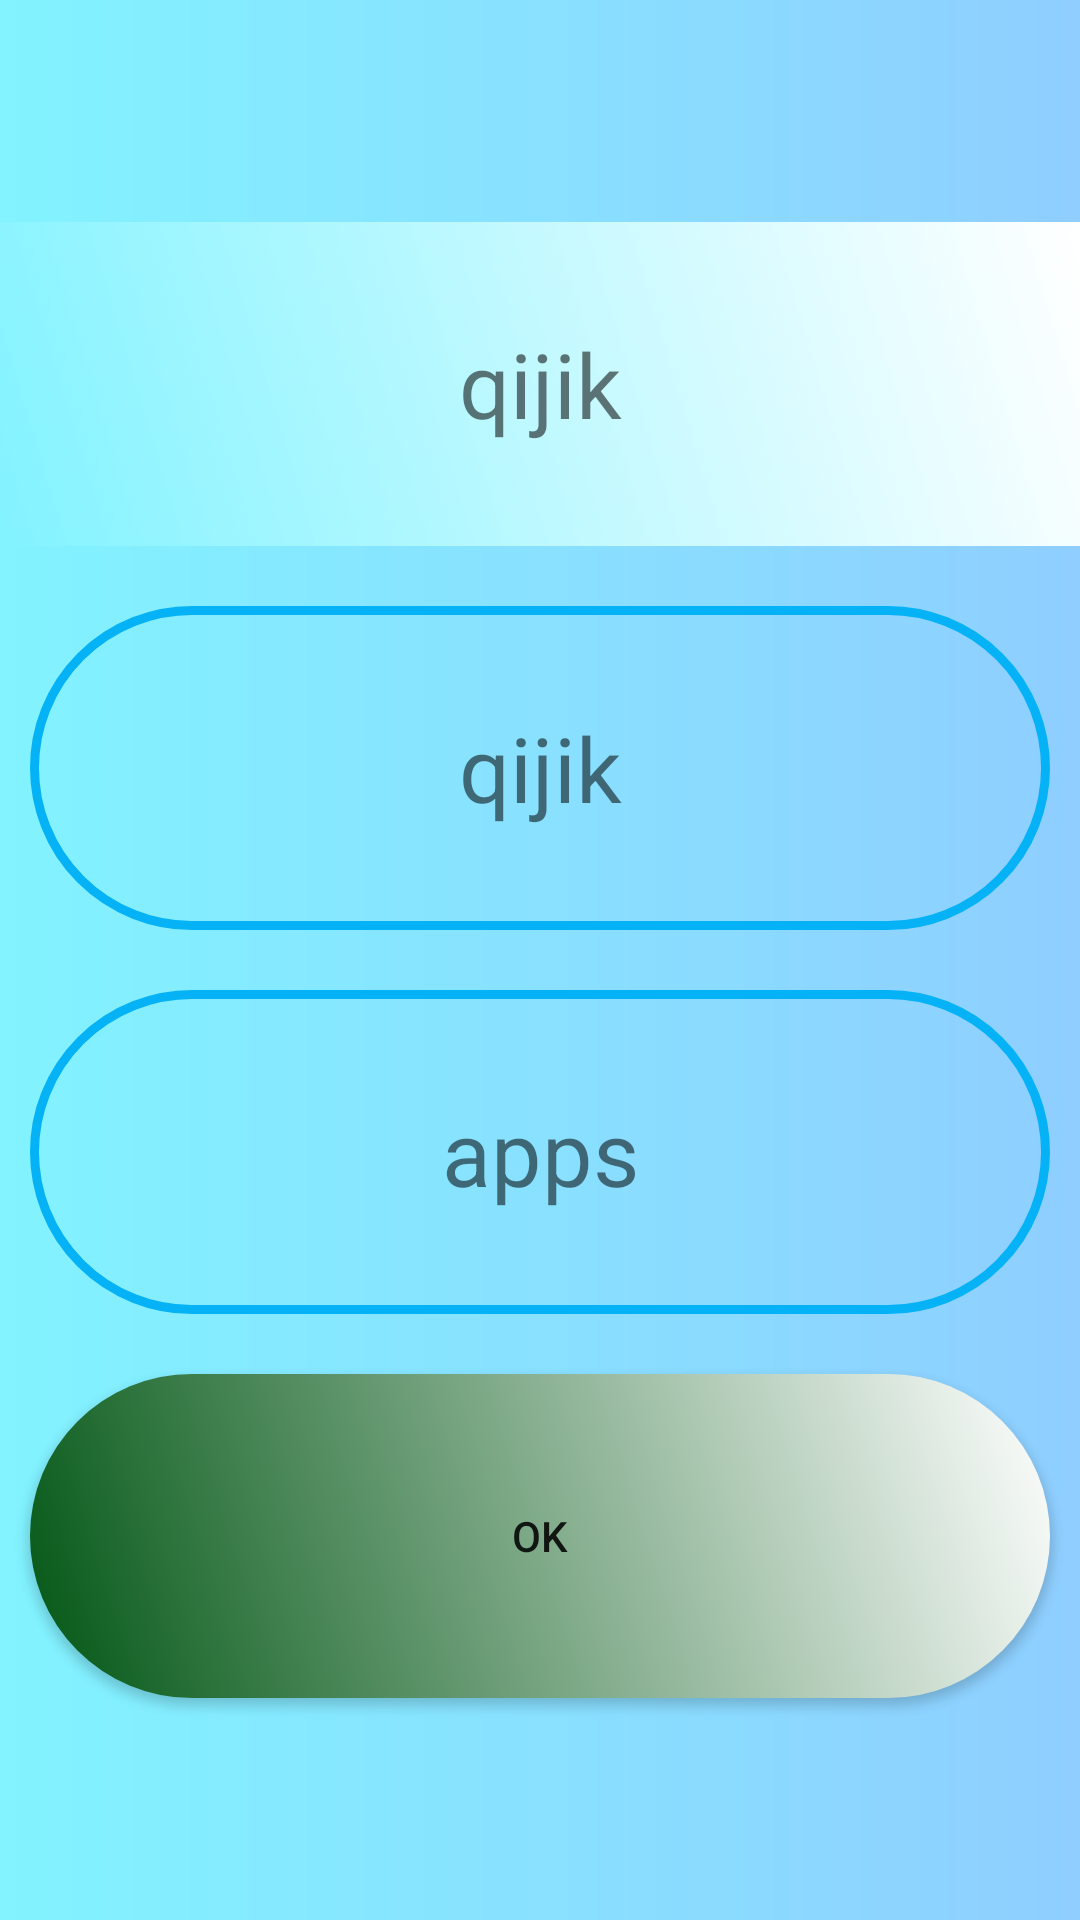

Here is an Android app screen rendered from its layout file. Give the layout XML and the strings, colors and styles it references.
<!-- AndroidManifest.xml: application theme AppTheme -->
<!-- res/layout/activity_learn_word.xml -->
<?xml version="1.0" encoding="utf-8"?>
<LinearLayout xmlns:android="http://schemas.android.com/apk/res/android"
    xmlns:app="http://schemas.android.com/apk/res-auto"
    xmlns:tools="http://schemas.android.com/tools"
    android:layout_width="match_parent"
    android:layout_height="match_parent"
    tools:context=".LearnWord"
    android:background="@drawable/main_background"
    android:orientation="vertical">
    <RelativeLayout
        android:layout_width="match_parent"
        android:layout_height="0px"
        android:layout_weight="0.1">
    </RelativeLayout>
    <RelativeLayout
        android:layout_width="match_parent"
        android:layout_height="0px"
        android:layout_weight="0.2">
        <TextView
            android:layout_width="match_parent"
            android:layout_height="match_parent"
            android:textAlignment="center"
            android:layout_marginBottom="10dp"
            android:layout_marginTop="10dp"
            android:gravity="center"
            android:text="qijik"
            android:background="@drawable/header"
            android:textSize="30dp"/>
    </RelativeLayout>
    <RelativeLayout
        android:layout_width="match_parent"
        android:layout_height="0px"
        android:layout_weight="0.2">
    <TextView
        android:layout_width="match_parent"
        android:layout_height="match_parent"
        android:textAlignment="center"
        android:layout_margin="10dp"
        android:gravity="center"
        android:text="qijik"
        android:background="@drawable/textview_bg"
        android:textSize="30dp"/>
    </RelativeLayout>
    <RelativeLayout
        android:layout_width="match_parent"
        android:layout_height="0px"
        android:layout_weight="0.2">
    <TextView
        android:layout_width="match_parent"
        android:layout_height="match_parent"
        android:layout_margin="10dp"
        android:textAlignment="center"
        android:gravity="center"
        android:text="apps"
        android:background="@drawable/textview_bg"
        android:textSize="30dp"/>
    </RelativeLayout>
    <RelativeLayout
        android:layout_width="match_parent"
        android:layout_height="0px"
        android:layout_weight="0.2">
        <Button
            android:layout_width="match_parent"
            android:layout_height="match_parent"
            android:layout_margin="10dp"
            android:text="OK"
            android:background="@drawable/button_ok" />
    </RelativeLayout>
    <RelativeLayout
        android:layout_width="match_parent"
        android:layout_height="0px"
        android:layout_weight="0.1">
    </RelativeLayout>
</LinearLayout>
<!-- resources referenced by this layout -->
<resources>
  <!-- drawable button_ok (drawable) -->
  <?xml version="1.0" encoding="utf-8"?>
  <selector xmlns:android="http://schemas.android.com/apk/res/android">
      <item>
          <shape android:shape="rectangle">
              <stroke android:width="0dp" android:color="#06b2f6"></stroke>
              <corners android:radius="60dp"></corners>
              <gradient
                  android:angle="45"
                  android:startColor="#015614"
                  android:endColor="#ffffff"
                  ></gradient>
          </shape>
      </item>
  </selector>
  <!-- drawable header (drawable) -->
  <?xml version="1.0" encoding="utf-8"?>
  <selector xmlns:android="http://schemas.android.com/apk/res/android">
      <item>
          <shape android:shape="rectangle">
              <stroke android:width="0dp" android:color="#06b2f6"></stroke>
              <gradient
                  android:angle="45"
                  android:startColor="#82f3ff"
                  android:endColor="#ffffff"
                  ></gradient>
          </shape>
      </item>
  </selector>
  <!-- drawable main_background (drawable) -->
  <?xml version="1.0" encoding="utf-8"?>
  <shape xmlns:android="http://schemas.android.com/apk/res/android">
      <gradient
          android:angle="0"
          android:startColor="#82f3ff"
          android:endColor="#8fceff"
          ></gradient>
  </shape>
  <!-- drawable textview_bg (drawable) -->
  <?xml version="1.0" encoding="utf-8"?>
  <selector xmlns:android="http://schemas.android.com/apk/res/android">
      <item>
          <shape android:shape="rectangle">
              <stroke android:width="3dp" android:color="#06b2f6"></stroke>
              <corners android:radius="60dp"></corners>
          </shape>
      </item>
  </selector>
  <style name="AppTheme" parent="Theme.AppCompat.Light.DarkActionBar">
          
          <item name="colorPrimary">@color/colorPrimary</item>
          <item name="colorPrimaryDark">@color/colorPrimaryDark</item>
          <item name="colorAccent">@color/colorAccent</item>
          <item name="android:windowIsTranslucent">true</item>
          <item name="android:windowBackground">@android:color/transparent</item>
      </style>
  <color name="colorPrimary">#6200EE</color>
  <color name="colorPrimaryDark">#82f3ff</color>
  <color name="colorAccent">#03DAC5</color>
</resources>
